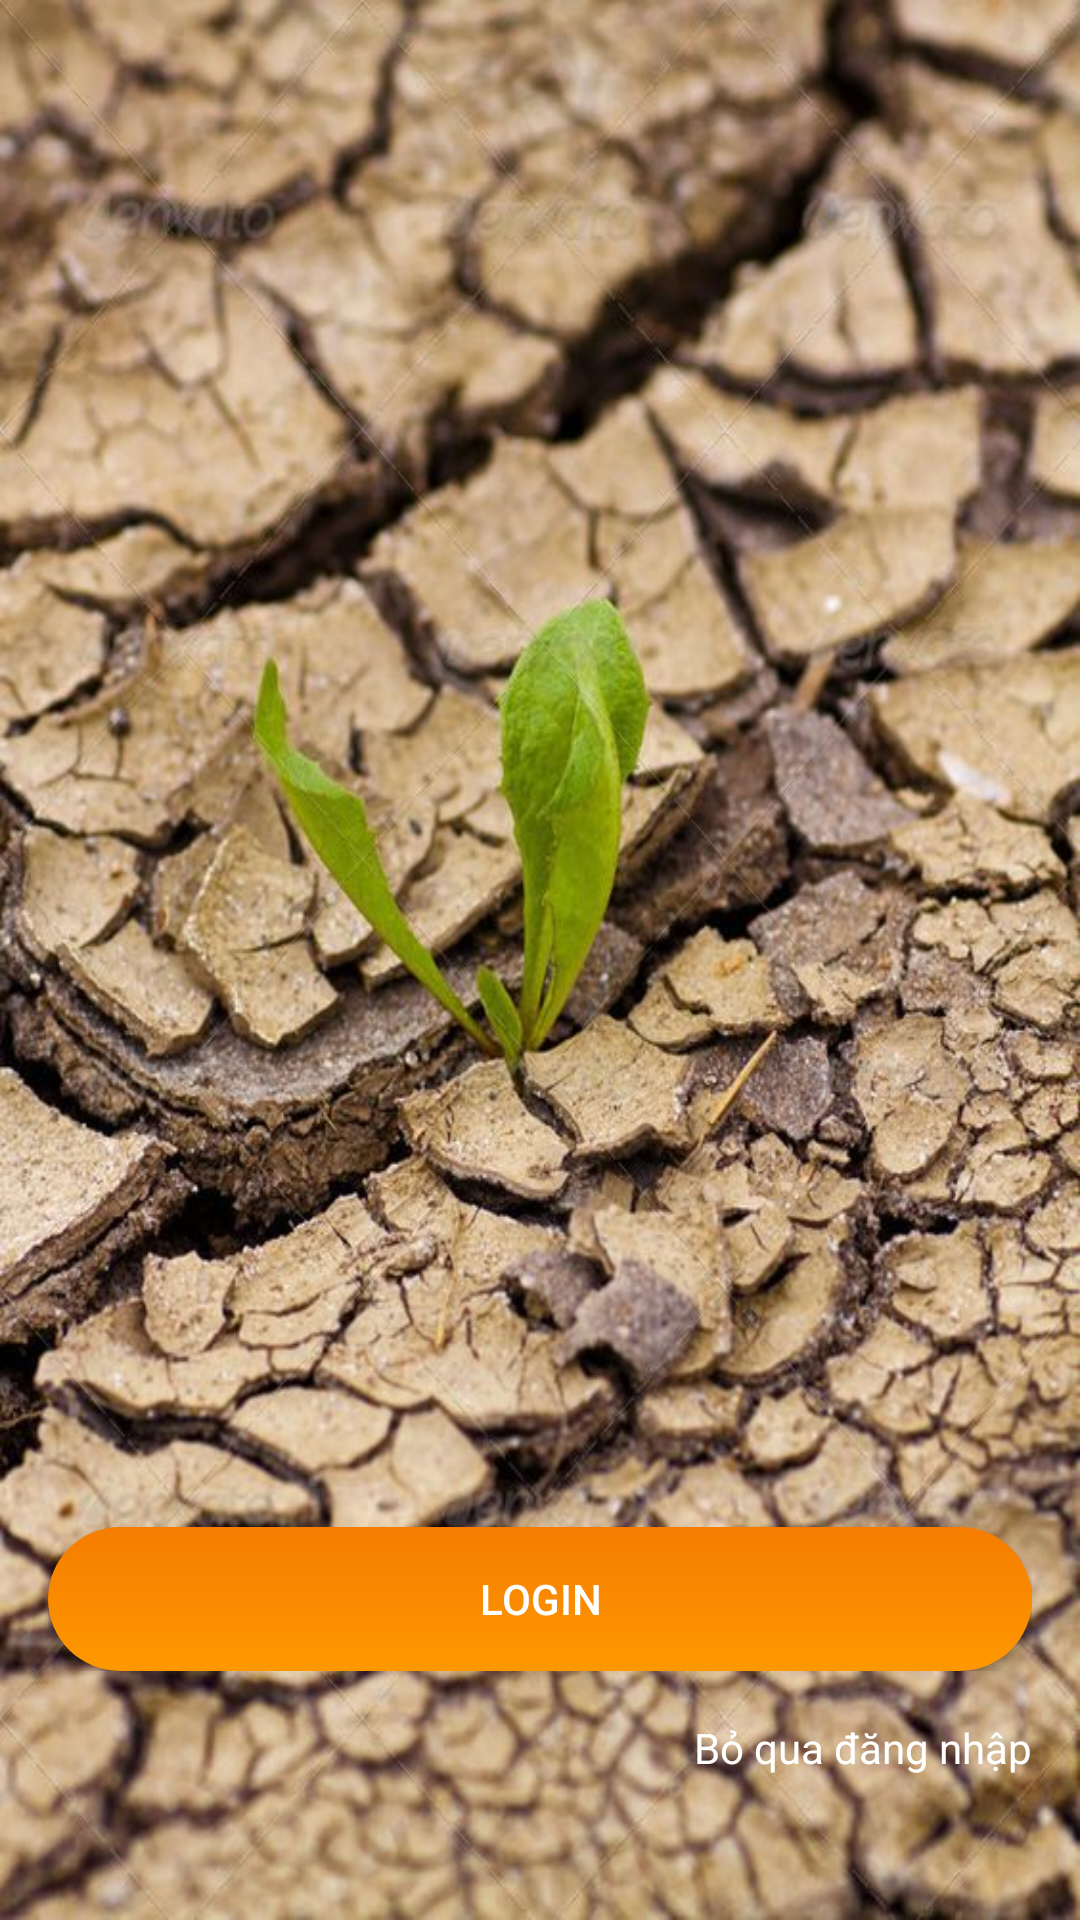

Write the Android layout XML for this screen, with the resource values it uses.
<!-- AndroidManifest.xml: activity theme AppTheme.NoActionBar_New -->
<!-- res/layout/activity_welcome.xml -->
<?xml version="1.0" encoding="utf-8"?>
<LinearLayout
    xmlns:android="http://schemas.android.com/apk/res/android"
    android:orientation="vertical"


    android:layout_width="match_parent"
    android:layout_height="match_parent">
    <FrameLayout
        android:orientation="vertical"
        android:layout_width="match_parent"
        android:layout_height="match_parent"
        android:weightSum="10">
        <FrameLayout
            android:gravity="center"
            android:orientation="vertical"
            android:layout_weight="6"
            android:layout_width="match_parent"
            android:layout_height="wrap_content">
            <ImageView
                android:layout_width="match_parent"
                android:layout_height="match_parent"
                android:scaleType = "centerCrop"
                android:background="@drawable/image_wellcome"/>

        </FrameLayout>
        <LinearLayout
            android:layout_marginBottom="48dp"
            android:layout_gravity="bottom"
            android:orientation="vertical"
            android:layout_width="match_parent"
            android:layout_height="wrap_content">

            <LinearLayout
                android:layout_width="match_parent"
                android:layout_height="wrap_content"
                android:layout_marginTop="16dp"
                android:layout_marginLeft="16dp"
                android:layout_marginRight="16dp">
                <Button
                    android:id="@+id/btn_login"
                    android:layout_width="match_parent"
                    android:layout_height="wrap_content"
                    android:layout_gravity="center"
                    android:background="@drawable/corner_button"
                    android:text="Login"
                    android:textColor="#ffffff" />
            </LinearLayout>
            <TextView

                android:layout_marginRight="16dp"
                android:layout_gravity="right"
                android:textColor="#ffffff"
                android:layout_marginTop="16dp"
                android:layout_width="wrap_content"
                android:layout_height="wrap_content"
                android:text="Bỏ qua đăng nhập"/>
        </LinearLayout>
    </FrameLayout>
</LinearLayout>
<!-- resources referenced by this layout -->
<resources>
  <!-- drawable corner_button (drawable) -->
  <shape xmlns:android="http://schemas.android.com/apk/res/android">
      <stroke android:width="0dp" android:color="#FFCCCCCC" />
      <solid android:color="@color/colorPrimary" />
      <corners android:radius="50dp" />
      <gradient
          android:startColor="@color/colorPrimary"
          android:endColor="@color/colorPrimaryDark"
          android:angle="90"/>
  </shape>
  <!-- drawable image_wellcome: jpg bitmap (drawable, 104362 bytes) -->
  <style name="AppTheme.NoActionBar_New">
          <item name="windowActionBar">false</item>
          <item name="windowNoTitle">true</item>
          
          <item name="android:windowTranslucentStatus">true</item>
          <item name="android:windowTranslucentNavigation">true</item>
      </style>
  <color name="colorPrimary">#ff9800</color>
  <color name="colorPrimaryDark">#f57c00</color>
</resources>
